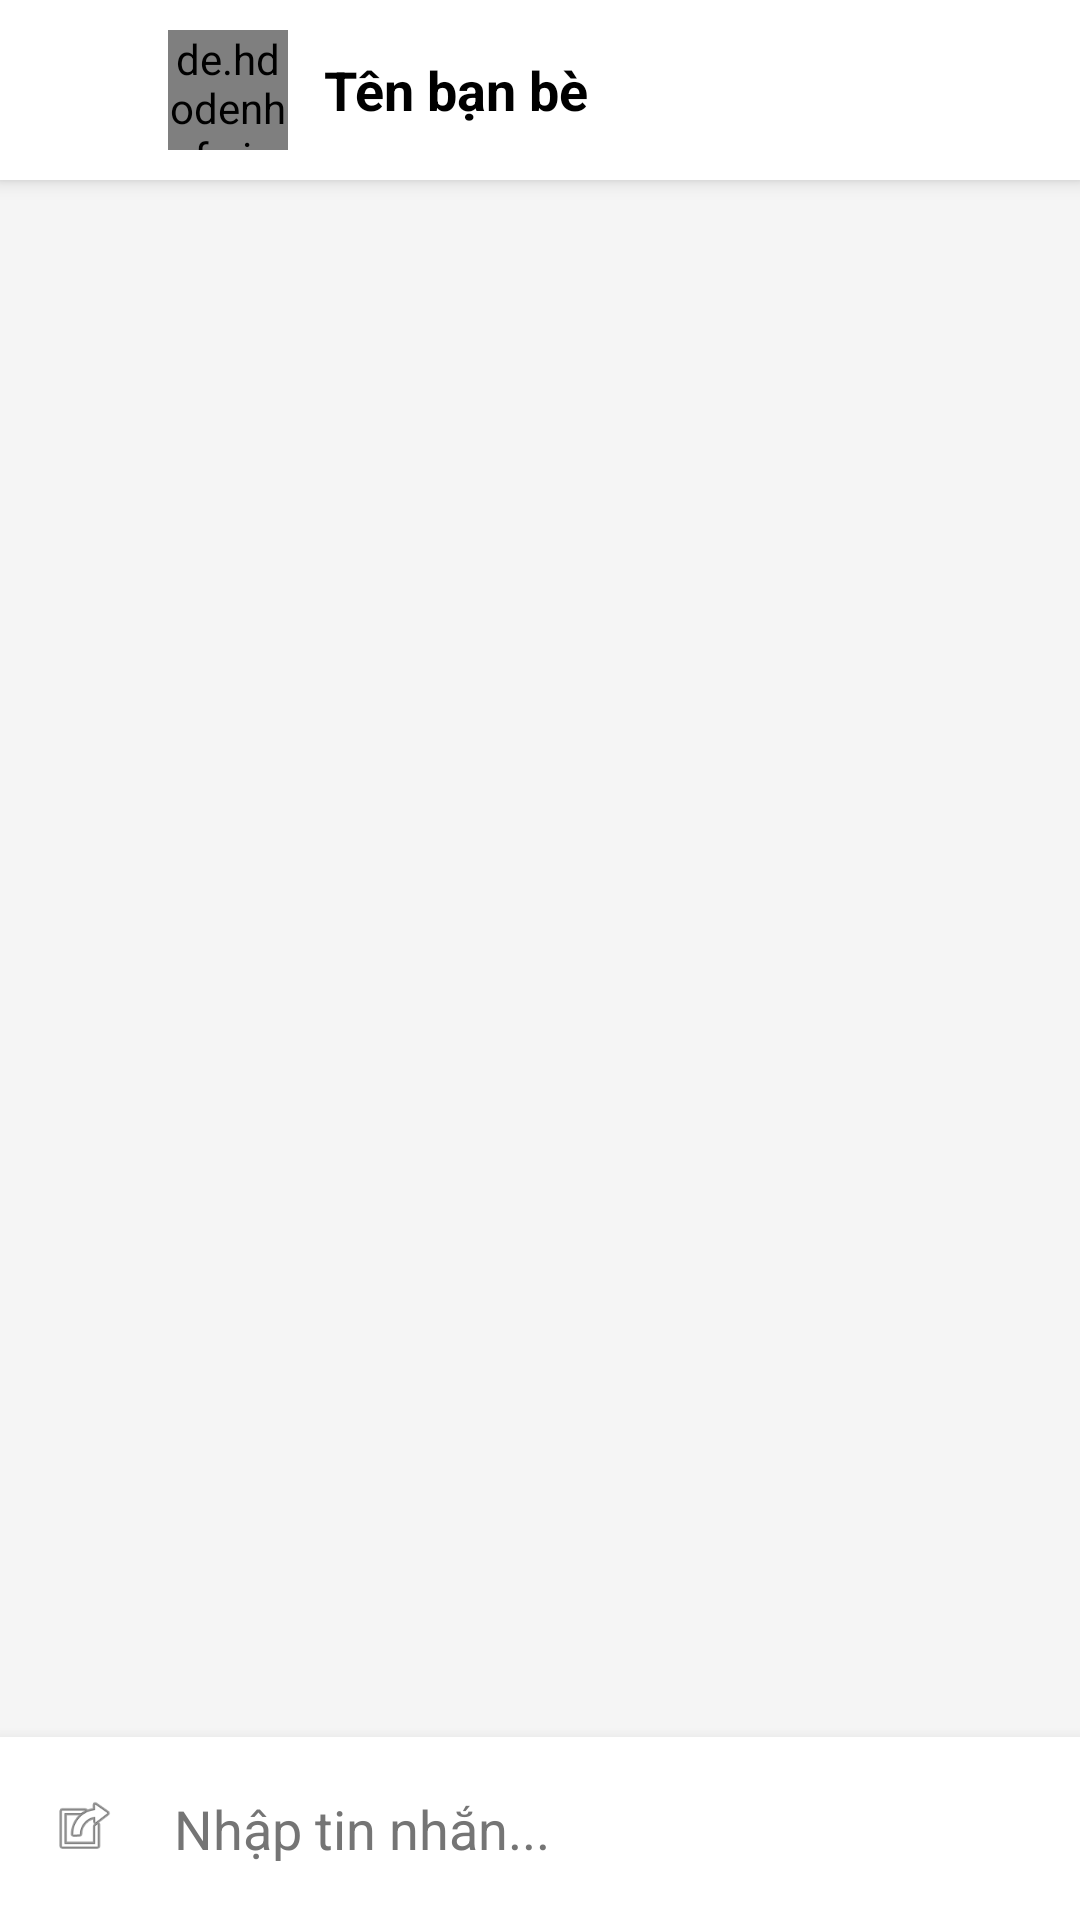

Layout XML and referenced resources for this Android screen:
<!-- AndroidManifest.xml: application theme Theme.Ungdungchatrealtime -->
<!-- res/layout/activity_chat.xml -->
<?xml version="1.0" encoding="utf-8"?>
<RelativeLayout xmlns:android="http://schemas.android.com/apk/res/android"
    android:layout_width="match_parent"
    android:layout_height="match_parent"
    android:background="#F5F5F5">

    <LinearLayout
        android:id="@+id/layoutHeader"
        android:layout_width="match_parent"
        android:layout_height="60dp"
        android:background="#FFFFFF"
        android:elevation="4dp"
        android:gravity="center_vertical"
        android:orientation="horizontal"
        android:padding="8dp">

        <ImageView
            android:id="@+id/btnBackChat"
            android:layout_width="40dp"
            android:layout_height="40dp"
            android:padding="8dp"
            android:clickable="true"
            android:focusable="true"
            android:background="?attr/selectableItemBackgroundBorderless"
            android:src="@drawable/ic_back" />

        <de.hdodenhof.circleimageview.CircleImageView
            android:id="@+id/imgChatAvatar"
            android:layout_width="40dp"
            android:layout_height="40dp"
            android:layout_marginStart="8dp"
            android:src="@mipmap/ic_launcher_round" />

        <TextView
            android:id="@+id/tvReceiverName"
            android:layout_width="wrap_content"
            android:layout_height="wrap_content"
            android:layout_marginStart="12dp"
            android:text="Tên bạn bè"
            android:textColor="#000000"
            android:textSize="18sp"
            android:textStyle="bold" />
    </LinearLayout>

    <LinearLayout
        android:id="@+id/layoutInput"
        android:layout_width="match_parent"
        android:layout_height="wrap_content"
        android:layout_alignParentBottom="true"
        android:background="#FFFFFF"
        android:elevation="8dp"
        android:gravity="center_vertical"
        android:orientation="horizontal"
        android:padding="8dp">

        <ImageView
            android:id="@+id/btnEmote"
            android:layout_width="40dp"
            android:layout_height="40dp"
            android:padding="8dp"
            android:clickable="true"
            android:focusable="true"
            android:background="?attr/selectableItemBackgroundBorderless"
            android:src="@android:drawable/ic_menu_set_as" />

        <EditText
            android:id="@+id/edMessage"
            android:layout_width="0dp"
            android:layout_height="wrap_content"
            android:layout_weight="1"
            android:background="@android:color/transparent"
            android:hint="Nhập tin nhắn..."
            android:textColor="#000000"
            android:textColorHint="#757575"
            android:padding="10dp"
            android:minHeight="45dp"
            android:maxLines="4"
            android:imeOptions="actionSend"
            android:inputType="textShortMessage|textMultiLine|textAutoCorrect|textCapSentences" />

        <ImageView
            android:id="@+id/btnSend"
            android:layout_width="45dp"
            android:layout_height="45dp"
            android:padding="8dp"
            android:clickable="true"
            android:focusable="true"
            android:background="?attr/selectableItemBackgroundBorderless"
            android:src="@drawable/ic_send" />
    </LinearLayout>

    <androidx.recyclerview.widget.RecyclerView
        android:id="@+id/rvMessages"
        android:layout_width="match_parent"
        android:layout_height="match_parent"
        android:layout_above="@id/layoutInput"
        android:layout_below="@id/layoutHeader"
        android:clipToPadding="false"
        android:padding="8dp" />

    <FrameLayout
        android:id="@+id/emojiAnimationContainer"
        android:layout_width="match_parent"
        android:layout_height="match_parent"
        android:elevation="10dp"
        android:clickable="false"
        android:focusable="false" />
</RelativeLayout>
<!-- resources referenced by this layout -->
<resources>
  <!-- mipmap ic_launcher_round: webp bitmap (mipmap-hdpi, 6344 bytes) -->
  <style name="Theme.Ungdungchatrealtime" parent="Base.Theme.Ungdungchatrealtime" />
  <style name="Base.Theme.Ungdungchatrealtime" parent="Theme.Material3.DayNight.NoActionBar">
      </style>
</resources>
